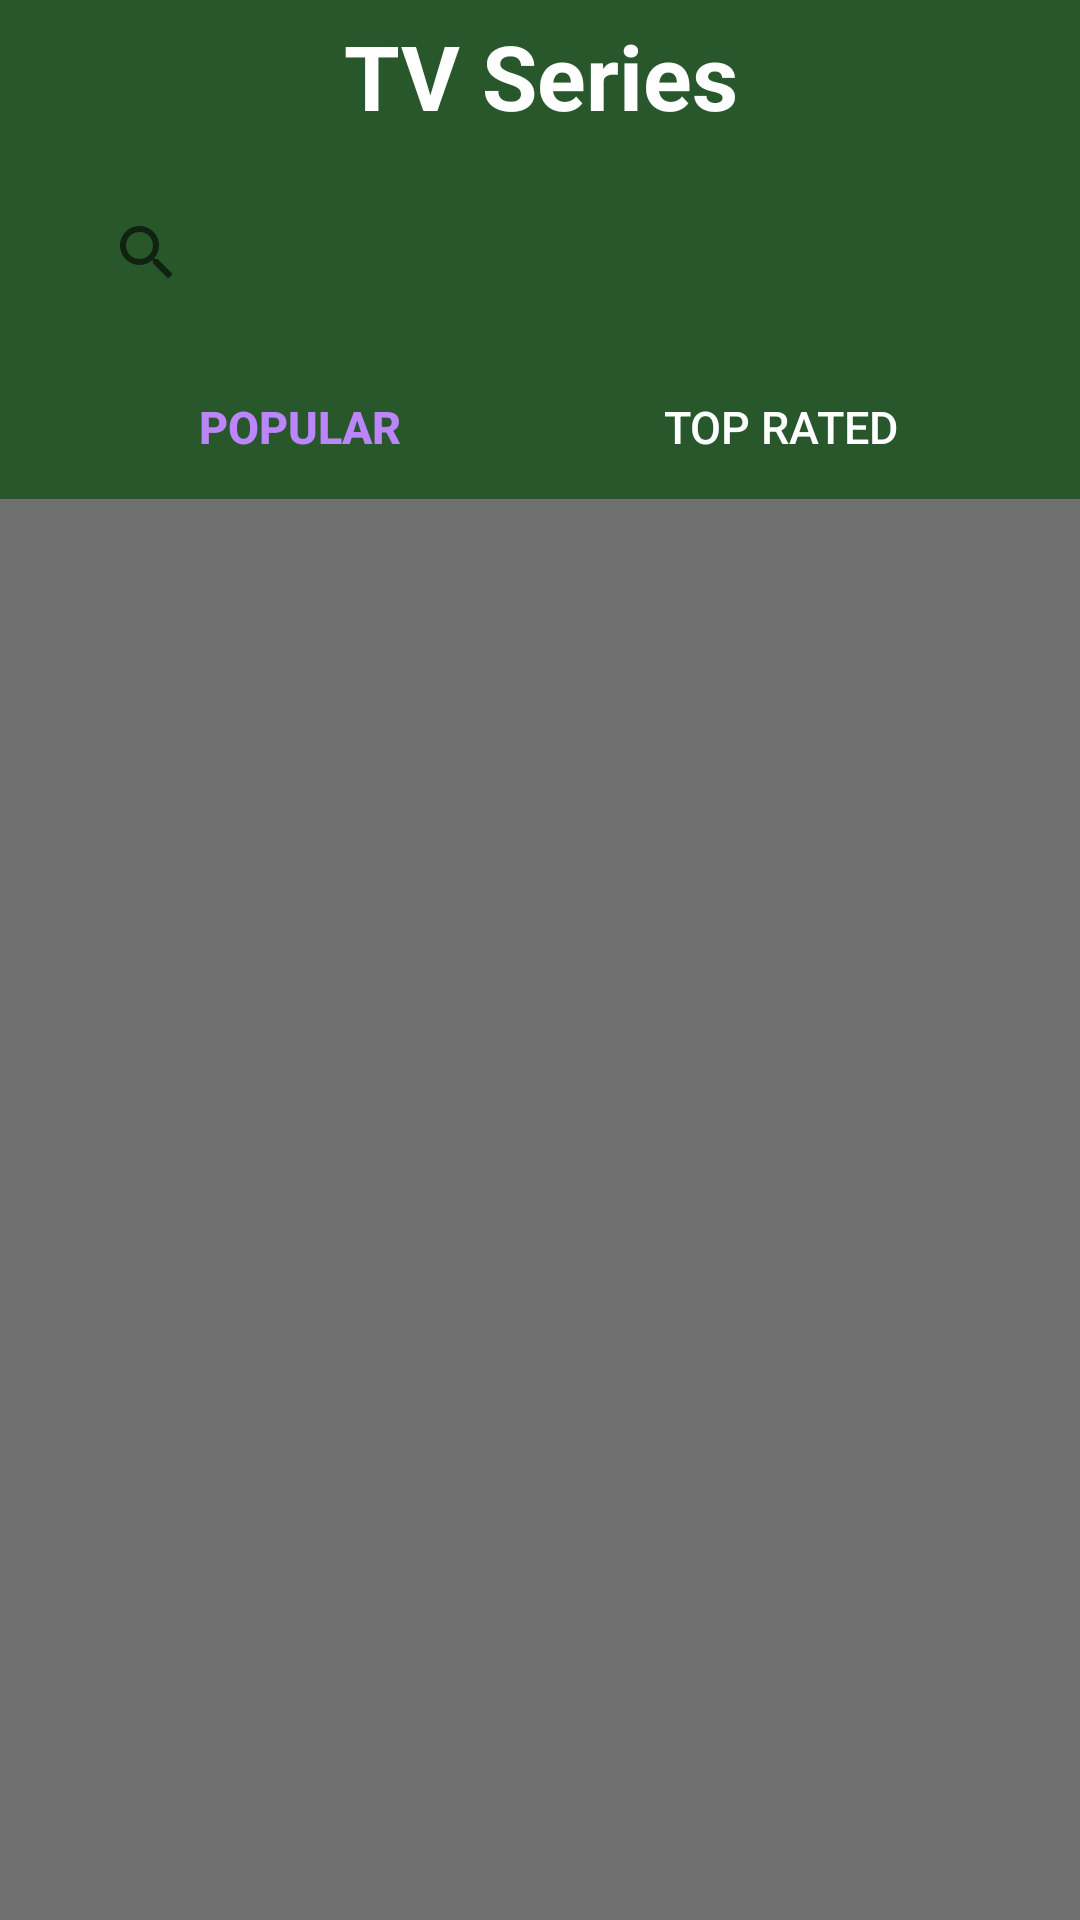

Reconstruct the res/layout file that produces this screen, plus the resources it refers to.
<!-- AndroidManifest.xml: application theme Theme.AppCompat.DayNight.NoActionBar -->
<!-- res/layout/fragment_tvseries.xml -->
<?xml version="1.0" encoding="utf-8"?>
<LinearLayout xmlns:android="http://schemas.android.com/apk/res/android"
    xmlns:app="http://schemas.android.com/apk/res-auto"
    android:orientation="vertical"
    android:layout_width="match_parent"
    android:layout_height="match_parent"
    android:background="@color/bg">

    <LinearLayout
        android:layout_width="match_parent"
        android:layout_height="wrap_content"
        android:paddingHorizontal="20dp"
        android:orientation="vertical"
        android:background="@color/main_color">

        <TextView
            android:layout_width="match_parent"
            android:layout_height="wrap_content"
            android:text="@string/tv_series"
            android:textAlignment="center"
            android:textSize="30sp"
            android:layout_marginVertical="5dp"
            android:textColor="@color/white"
            android:textStyle="bold"/>

        <androidx.appcompat.widget.SearchView
            android:id="@+id/searchTvSerie"
            android:layout_width="match_parent"
            android:layout_height="wrap_content"
            android:layout_marginVertical="5dp"
            android:background="@drawable/element_search"
            android:textColor="@color/white"
            android:padding="5dp"
            android:inputType="text"
            android:maxLines="1"
            android:lines="1"/>

        <LinearLayout
            android:id="@+id/topToolbar"
            android:layout_width="match_parent"
            android:layout_height="wrap_content"
            android:orientation="horizontal">


            <Button
                android:id="@+id/popularButton"
                style="@style/ToolbarItem.Active"
                android:text="@string/popular" />
            <Button
                android:id="@+id/topRatedButton"
                style="@style/ToolbarItem"
                android:text="@string/top_rated"/>

        </LinearLayout>

    </LinearLayout>

    <GridView
        android:id="@+id/tvseries"
        android:layout_width="wrap_content"
        android:layout_height="0dp"
        android:layout_weight="1"
        android:numColumns="2"/>
</LinearLayout>
<!-- resources referenced by this layout -->
<resources>
  <color name="bg">#707070</color>
  <color name="main_color">#27572A</color>
  <color name="white">#FFFFFFFF</color>
  <string name="popular">Popular</string>
  <string name="top_rated">Top Rated</string>
  <string name="tv_series">TV Series</string>
  <style name="ToolbarItem">
          <item name="android:layout_weight">1</item>
          <item name="android:layout_width">0dp</item>
          <item name="android:layout_height">wrap_content</item>
          <item name="android:layout_marginHorizontal">5dp</item>
          <item name="android:background">@android:color/transparent</item>
          <item name="android:textColor">@color/white</item>
          <item name="android:textSize">15sp</item>
      </style>
  <style name="ToolbarItem.Active">
          <item name="android:textStyle">bold</item>
          <item name="android:textColor">@color/purple_200</item>
      </style>
  <color name="purple_200">#FFBB86FC</color>
</resources>
